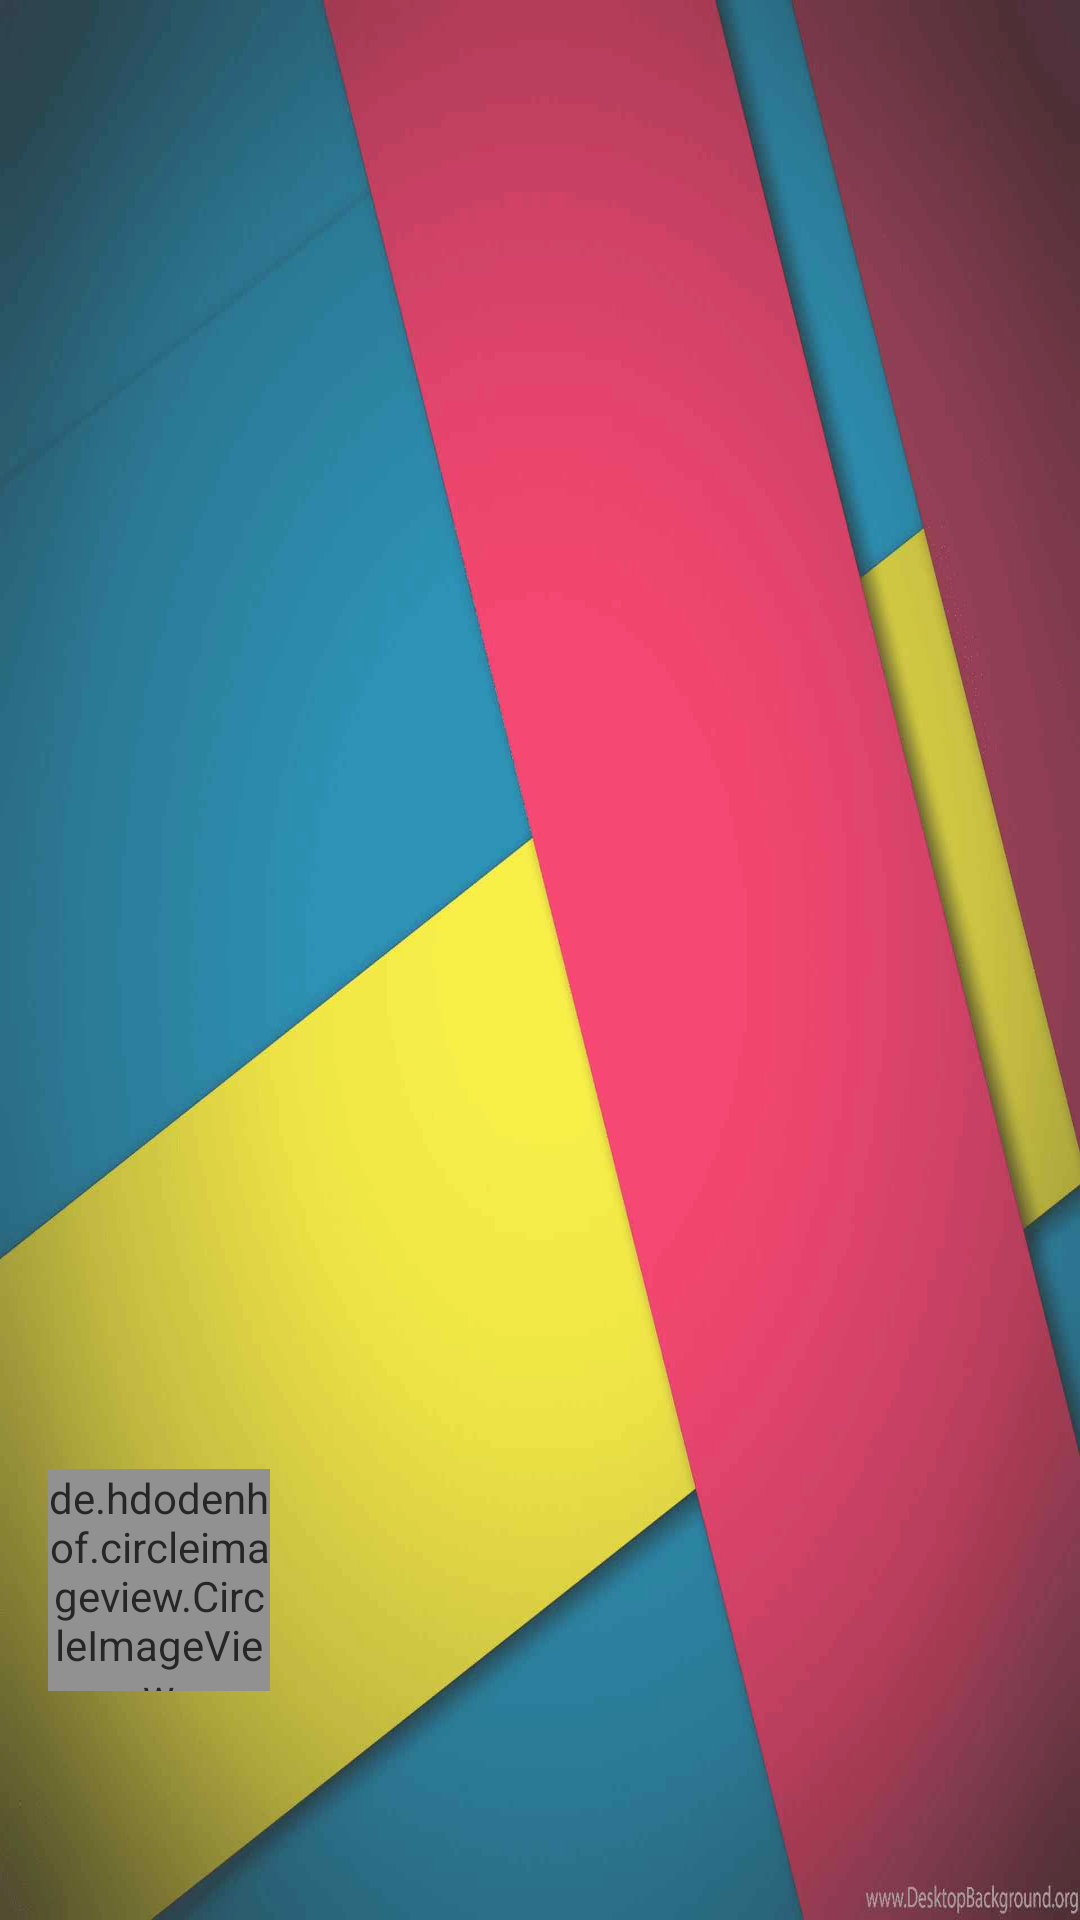

Android layout source for this screen:
<!-- AndroidManifest.xml: application theme AppTheme -->
<!-- res/layout/navigation_header.xml -->
<?xml version="1.0" encoding="utf-8"?>
<LinearLayout xmlns:android="http://schemas.android.com/apk/res/android"
    xmlns:app="http://schemas.android.com/apk/res-auto"
    xmlns:tools="http://schemas.android.com/tools"
    android:layout_width="304dp"
    android:layout_height="176dp"
    android:alpha="0.85"
    android:background="@drawable/nav_cover"
    android:gravity="bottom"
    android:orientation="vertical"
    android:padding="16dp"
    android:screenOrientation="portrait">

    <de.hdodenhof.circleimageview.CircleImageView
        android:layout_width="74dp"
        android:layout_height="74dp"
        android:src="@drawable/default_image"
        android:id="@+id/nav_profile_image"/>

    <TextView
        android:id="@+id/nav_name"
        android:layout_width="wrap_content"
        android:layout_height="wrap_content"
        android:layout_marginTop="20dp"
        android:fontFamily="@font/roboto_medium"
        android:layout_marginLeft="5dp"
        android:text=""
        android:textAlignment="center"
        android:textColor="@color/common_google_signin_btn_text_dark_default"
        android:textStyle="bold" />

    <TextView
        android:id="@+id/nav_email_id"
        android:layout_width="wrap_content"
        android:layout_height="wrap_content"
        android:fontFamily="@font/roboto_medium"
        android:paddingTop="1dp"
        android:layout_marginLeft="5dp"
        android:text=""
        android:textAlignment="center"
        android:textColor="@color/light_grey_line"
        android:textSize="15sp" />


</LinearLayout>
<!-- resources referenced by this layout -->
<resources>
  <color name="light_grey_line">#ededed</color>
  <!-- drawable default_image: png bitmap (drawable-hdpi, 7477 bytes) -->
  <!-- drawable nav_cover: png bitmap (drawable-hdpi, 551422 bytes) -->
  <style name="AppTheme" parent="Theme.AppCompat.Light.NoActionBar">
          
          <item name="colorPrimary">@color/colorPrimary</item>
          <item name="colorPrimaryDark">@color/colorPrimaryDark</item>
          <item name="colorAccent">@color/colorAccent</item>
      </style>
  <color name="colorPrimary">#4285f4</color>
  <color name="colorPrimaryDark">#dcdcdc</color>
  <color name="colorAccent">#4285f4</color>
</resources>
